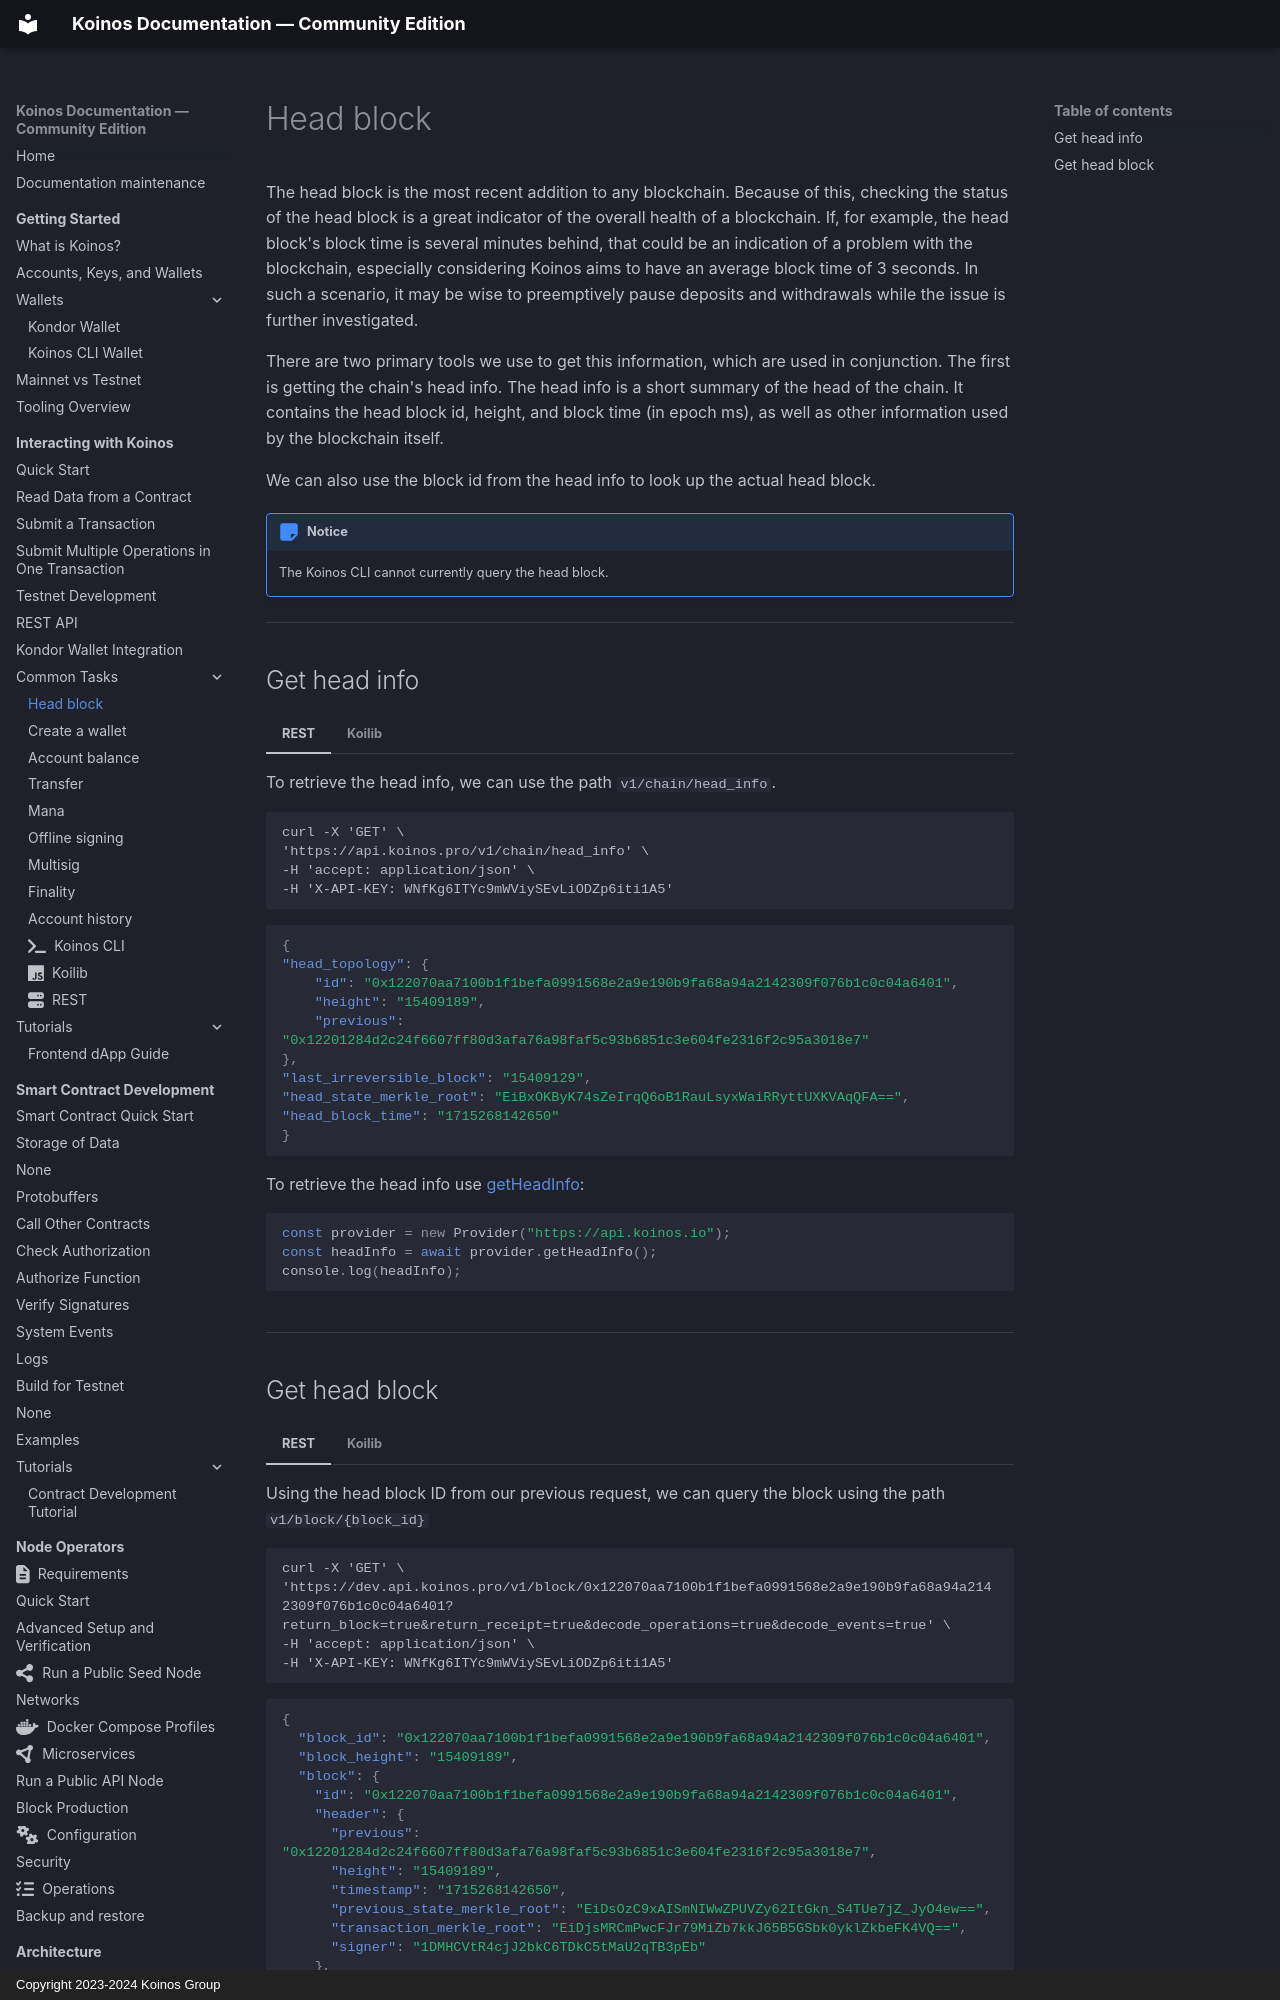

repository: pgarciagon/koinos-docs · page: exchanges/head-block/index.html · generator: mkdocs · copyright: Copyright 2023-2024 Koinos Group

# Head block
The head block is the most recent addition to any blockchain. Because of this, checking the status of the head block is a great indicator of the overall health of a blockchain. If, for example, the head block's block time is several minutes behind, that could be an indication of a problem with the blockchain, especially considering Koinos aims to have an average block time of 3 seconds. In such a scenario, it may be wise to preemptively pause deposits and withdrawals while the issue is further investigated.

There are two primary tools we use to get this information, which are used in conjunction. The first is getting the chain's head info. The head info is a short summary of the head of the chain. It contains the head block id, height, and block time (in epoch ms), as well as other information used by the blockchain itself.

We can also use the block id from the head info to look up the actual head block.

!!! notice
    The Koinos CLI cannot currently query the head block.

---
## Get head info

=== "REST"
    To retrieve the head info, we can use the path `v1/chain/head_info`.

    ``` { .txt }
    curl -X 'GET' \
    'https://api.koinos.pro/v1/chain/head_info' \
    -H 'accept: application/json' \
    -H 'X-API-KEY: WNfKg6ITYc9mWViySEvLiODZp6iti1A5'
    ```

    ``` { .json .no-copy }
    {
    "head_topology": {
        "id": "0x122070aa7100b1f1befa0991568e2a9e190b9fa68a94a2142309f076b1c0c04a6401",
        "height": "15409189",
        "previous": "0x12201284d2c24f6607ff80d3afa76a98faf5c93b6851c3e604fe2316f2c95a3018e7"
    },
    "last_irreversible_block": "15409129",
    "head_state_merkle_root": "EiBxOKByK74sZeIrqQ6oB1RauLsyxWaiRRyttUXKVAqQFA==",
    "head_block_time": "1715268142650"
    }
    ```
=== "Koilib"
    To retrieve the head info use [getHeadInfo](https://joticajulian.github.io/koilib/classes/Provider.html#getHeadInfo):

    ```ts
    const provider = new Provider("https://api.koinos.io");
    const headInfo = await provider.getHeadInfo();
    console.log(headInfo);
    ```

---
